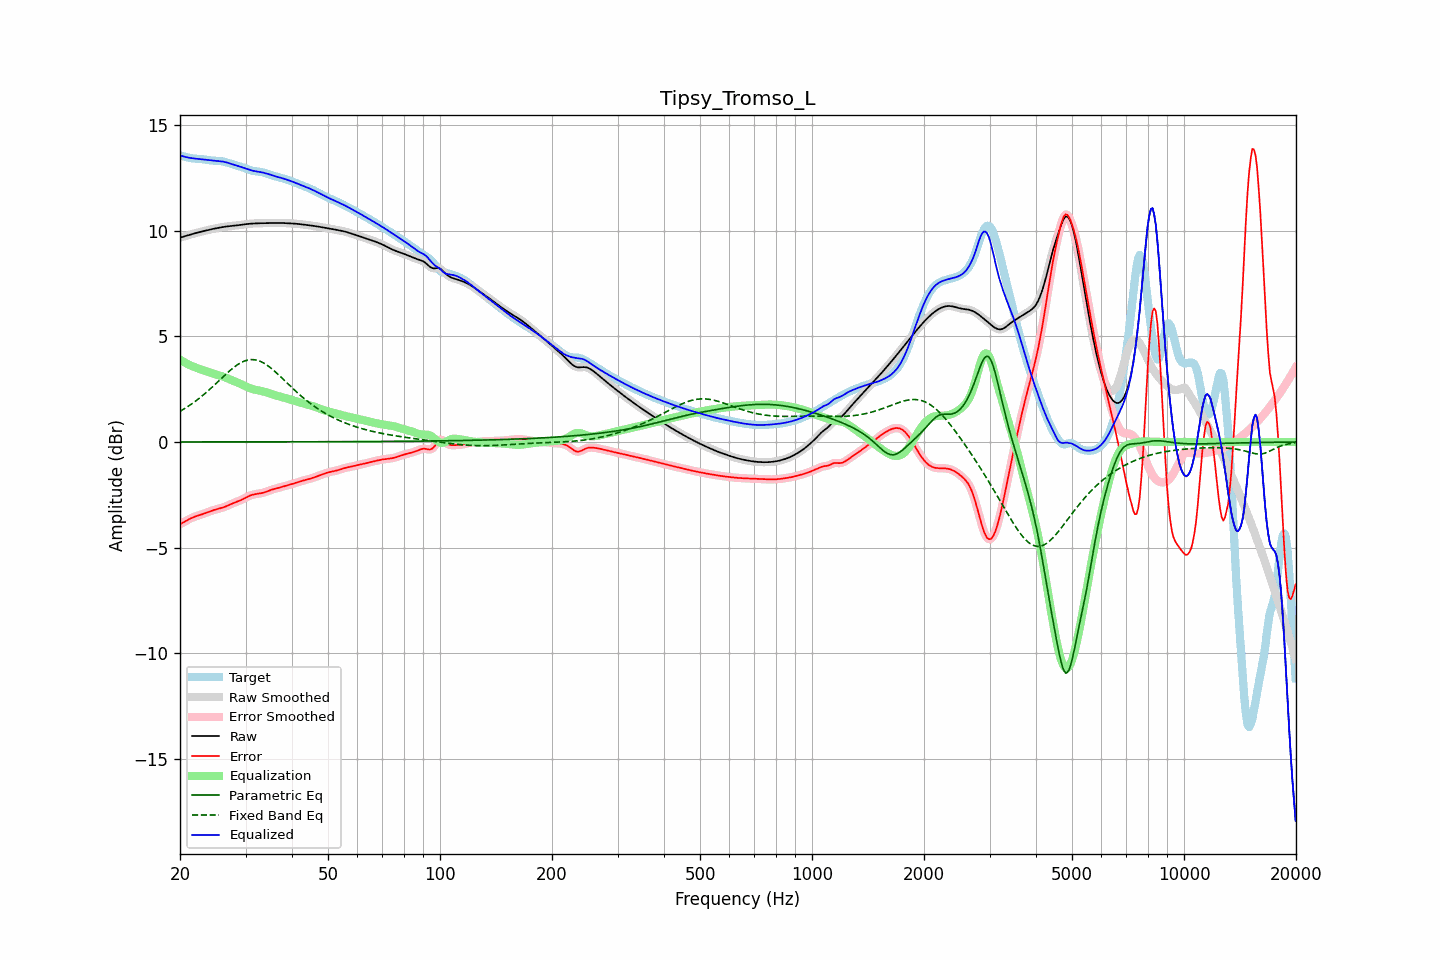

The table this chart was drawn from, first rows:
frequency, raw, error, smoothed, error_smoothed, equalization, parametric_eq, fixed_band_eq, equalized_raw, equalized_smoothed, target
20.00, 9.68, -3.89, 9.68, -3.90, 3.90, 0.00, 1.45, 13.58, 13.58, 13.57
20.20, 9.70, -3.85, 9.70, -3.85, 3.85, 0.00, 1.50, 13.55, 13.55, 13.55
20.40, 9.72, -3.81, 9.72, -3.81, 3.81, 0.00, 1.54, 13.53, 13.53, 13.53
20.61, 9.74, -3.77, 9.74, -3.77, 3.76, 0.00, 1.59, 13.51, 13.51, 13.51
20.81, 9.77, -3.73, 9.77, -3.73, 3.72, 0.00, 1.64, 13.49, 13.49, 13.49
21.02, 9.79, -3.68, 9.79, -3.68, 3.68, 0.00, 1.69, 13.47, 13.47, 13.47
21.23, 9.81, -3.64, 9.81, -3.64, 3.65, 0.00, 1.74, 13.46, 13.46, 13.45
21.44, 9.84, -3.61, 9.83, -3.61, 3.61, 0.00, 1.79, 13.45, 13.45, 13.44
21.66, 9.86, -3.57, 9.86, -3.57, 3.58, 0.00, 1.84, 13.43, 13.43, 13.43
21.87, 9.88, -3.54, 9.88, -3.54, 3.55, 0.00, 1.90, 13.43, 13.43, 13.42
22.09, 9.90, -3.52, 9.90, -3.52, 3.52, 0.00, 1.95, 13.42, 13.42, 13.42
22.31, 9.92, -3.49, 9.92, -3.49, 3.49, 0.00, 2.01, 13.41, 13.41, 13.41
22.54, 9.94, -3.47, 9.94, -3.47, 3.47, 0.00, 2.07, 13.40, 13.40, 13.41
22.76, 9.96, -3.44, 9.96, -3.44, 3.44, 0.00, 2.13, 13.40, 13.40, 13.40
22.99, 9.98, -3.42, 9.98, -3.42, 3.41, 0.00, 2.19, 13.39, 13.39, 13.39
23.22, 10.00, -3.39, 10.00, -3.39, 3.39, 0.00, 2.26, 13.38, 13.38, 13.38
23.45, 10.01, -3.36, 10.01, -3.36, 3.36, 0.00, 2.32, 13.37, 13.37, 13.37
23.69, 10.03, -3.33, 10.03, -3.33, 3.33, 0.00, 2.39, 13.36, 13.36, 13.36
23.92, 10.05, -3.30, 10.05, -3.30, 3.30, 0.00, 2.46, 13.35, 13.35, 13.35
24.16, 10.07, -3.27, 10.07, -3.27, 3.28, 0.00, 2.53, 13.34, 13.34, 13.34
24.40, 10.08, -3.25, 10.08, -3.25, 3.25, 0.00, 2.60, 13.33, 13.33, 13.33
24.65, 10.10, -3.22, 10.10, -3.22, 3.23, 0.00, 2.67, 13.33, 13.33, 13.32
24.89, 10.11, -3.20, 10.11, -3.20, 3.21, 0.00, 2.74, 13.32, 13.32, 13.32
25.14, 10.13, -3.18, 10.13, -3.18, 3.18, 0.00, 2.81, 13.31, 13.31, 13.31
25.39, 10.14, -3.16, 10.14, -3.16, 3.16, 0.00, 2.88, 13.31, 13.31, 13.31
25.65, 10.16, -3.14, 10.16, -3.14, 3.14, 0.00, 2.96, 13.30, 13.30, 13.30
25.91, 10.17, -3.12, 10.17, -3.12, 3.12, 0.00, 3.03, 13.29, 13.29, 13.29
26.16, 10.19, -3.10, 10.19, -3.10, 3.09, 0.00, 3.10, 13.28, 13.28, 13.28
26.43, 10.20, -3.07, 10.20, -3.07, 3.06, 0.00, 3.17, 13.26, 13.26, 13.26
26.69, 10.21, -3.03, 10.21, -3.03, 3.03, 0.00, 3.24, 13.24, 13.24, 13.24
26.96, 10.22, -3.00, 10.22, -3.00, 3.00, 0.00, 3.31, 13.22, 13.22, 13.22
27.23, 10.23, -2.96, 10.23, -2.96, 2.97, 0.00, 3.38, 13.19, 13.19, 13.19
27.50, 10.23, -2.93, 10.23, -2.93, 2.94, 0.00, 3.44, 13.17, 13.17, 13.16
27.77, 10.24, -2.90, 10.24, -2.90, 2.90, 0.00, 3.50, 13.14, 13.14, 13.14
28.05, 10.25, -2.87, 10.25, -2.87, 2.87, 0.00, 3.56, 13.12, 13.12, 13.12
28.33, 10.25, -2.84, 10.25, -2.84, 2.84, 0.00, 3.62, 13.10, 13.10, 13.09
28.62, 10.26, -2.81, 10.26, -2.81, 2.81, 0.00, 3.67, 13.07, 13.07, 13.07
28.90, 10.27, -2.78, 10.27, -2.78, 2.78, 0.00, 3.72, 13.05, 13.05, 13.06
29.19, 10.28, -2.75, 10.28, -2.75, 2.74, 0.00, 3.76, 13.03, 13.03, 13.03
29.48, 10.30, -2.71, 10.30, -2.71, 2.71, 0.00, 3.80, 13.00, 13.00, 13.01
29.78, 10.31, -2.67, 10.31, -2.67, 2.67, 0.00, 3.83, 12.98, 12.98, 12.98
30.08, 10.32, -2.63, 10.32, -2.63, 2.63, 0.00, 3.86, 12.95, 12.95, 12.95
30.38, 10.33, -2.59, 10.33, -2.59, 2.60, 0.00, 3.88, 12.92, 12.92, 12.92
30.68, 10.33, -2.56, 10.33, -2.56, 2.56, 0.00, 3.89, 12.90, 12.90, 12.89
30.99, 10.34, -2.53, 10.34, -2.53, 2.53, 0.01, 3.90, 12.87, 12.87, 12.87
31.30, 10.35, -2.50, 10.35, -2.50, 2.51, 0.01, 3.90, 12.85, 12.85, 12.85
31.61, 10.35, -2.48, 10.35, -2.48, 2.49, 0.01, 3.90, 12.84, 12.84, 12.83
31.93, 10.35, -2.47, 10.35, -2.47, 2.47, 0.01, 3.89, 12.82, 12.82, 12.82
32.24, 10.36, -2.46, 10.36, -2.46, 2.46, 0.01, 3.87, 12.81, 12.81, 12.81
32.57, 10.36, -2.44, 10.36, -2.44, 2.44, 0.01, 3.84, 12.80, 12.80, 12.80
32.89, 10.36, -2.43, 10.36, -2.43, 2.43, 0.01, 3.82, 12.79, 12.79, 12.79
33.22, 10.36, -2.42, 10.36, -2.42, 2.41, 0.01, 3.78, 12.77, 12.77, 12.78
33.55, 10.36, -2.40, 10.36, -2.40, 2.39, 0.01, 3.74, 12.75, 12.75, 12.76
33.89, 10.37, -2.37, 10.37, -2.37, 2.37, 0.01, 3.70, 12.73, 12.73, 12.74
34.23, 10.37, -2.35, 10.37, -2.35, 2.34, 0.01, 3.65, 12.71, 12.71, 12.71
34.57, 10.37, -2.32, 10.37, -2.32, 2.32, 0.01, 3.59, 12.69, 12.69, 12.69
34.92, 10.37, -2.29, 10.37, -2.29, 2.29, 0.01, 3.53, 12.66, 12.66, 12.66
35.27, 10.37, -2.26, 10.37, -2.26, 2.27, 0.01, 3.47, 12.64, 12.64, 12.63
35.62, 10.37, -2.24, 10.37, -2.24, 2.24, 0.01, 3.41, 12.61, 12.61, 12.61
35.97, 10.37, -2.22, 10.37, -2.22, 2.22, 0.01, 3.34, 12.59, 12.59, 12.59
... 635 more rows
